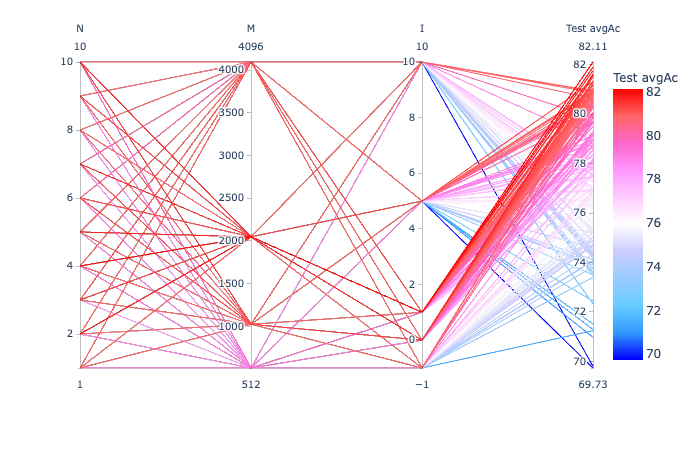

Values plotted in this chart, from the file beside it:
N, M, a, I, Train Ac, Train avgAc, Test Ac, Test avgAc
1, 512, 0.3, 0, 80.43, 81.95, 77.94, 78.94
1, 512, 0.3, 1, 80.43, 81.95, 77.94, 78.94
1, 512, 0.3, 5, 80.43, 81.95, 77.94, 78.94
1, 512, 0.3, 10, 80.43, 81.95, 77.94, 78.94
1, 512, 0.3, -1, 80.43, 81.95, 77.94, 78.94
1, 1024, 0.3, 0, 82.8, 84.37, 79.8, 80.93
1, 1024, 0.3, 1, 82.8, 84.37, 79.8, 80.93
1, 1024, 0.3, 5, 82.8, 84.37, 79.8, 80.93
1, 1024, 0.3, 10, 82.8, 84.37, 79.8, 80.93
1, 1024, 0.3, -1, 82.8, 84.37, 79.8, 80.93
1, 2048, 0.3, 0, 85.97, 87.31, 80.02, 80.87
1, 2048, 0.3, 1, 85.97, 87.31, 80.02, 80.87
1, 2048, 0.3, 5, 85.97, 87.31, 80.02, 80.87
1, 2048, 0.3, 10, 85.97, 87.31, 80.02, 80.87
1, 2048, 0.3, -1, 85.97, 87.31, 80.02, 80.87
1, 4096, 0.3, 0, 89.03, 90.1, 80.13, 80.94
1, 4096, 0.3, 1, 89.03, 90.1, 80.13, 80.94
1, 4096, 0.3, 5, 89.03, 90.1, 80.13, 80.94
1, 4096, 0.3, 10, 89.03, 90.1, 80.13, 80.94
1, 4096, 0.3, -1, 89.03, 90.1, 80.13, 80.94
2, 512, 0.3, 0, 80.73, 82.26, 77.61, 78.77
2, 512, 0.3, 1, 81.28, 82.72, 77.94, 78.96
2, 512, 0.3, 5, 80.35, 81.67, 76.51, 77.87
2, 512, 0.3, 10, 78.03, 78.79, 74.09, 74.26
2, 512, 0.3, -1, 78, 78.86, 74.42, 74.69
2, 1024, 0.3, 0, 83.65, 85.02, 79.91, 80.71
2, 1024, 0.3, 1, 83.43, 84.83, 79.14, 80.07
2, 1024, 0.3, 5, 82.91, 84.44, 78.16, 79.11
2, 1024, 0.3, 10, 82.14, 83.74, 76.73, 77.57
2, 1024, 0.3, -1, 83.08, 84.89, 76.4, 77.54
2, 2048, 0.3, 0, 87.4, 88.5, 81.01, 81.63
2, 2048, 0.3, 1, 87.57, 88.52, 81.23, 81.9
2, 2048, 0.3, 5, 87.38, 88.51, 79.25, 80.26
2, 2048, 0.3, 10, 86.16, 87.23, 78.59, 79.86
2, 2048, 0.3, -1, 86.11, 87.2, 78.81, 80.03
2, 4096, 0.3, 0, 90.82, 91.55, 80.02, 80.43
2, 4096, 0.3, 1, 90.63, 91.29, 80.35, 80.89
2, 4096, 0.3, 5, 91.15, 91.93, 79.8, 80.61
2, 4096, 0.3, 10, 89.97, 90.88, 79.91, 80.64
2, 4096, 0.3, -1, 90.1, 91.05, 79.8, 80.38
3, 512, 0.3, 0, 80.1, 81.71, 76.73, 78.14
3, 512, 0.3, 1, 81.06, 82.43, 76.07, 77.03
3, 512, 0.3, 5, 76.32, 77.35, 70.36, 71.29
3, 512, 0.3, 10, 74.7, 75.23, 70.14, 69.8
3, 512, 0.3, -1, 76.43, 76.52, 71.9, 71.24
3, 1024, 0.3, 0, 83.05, 84.63, 80.02, 80.95
3, 1024, 0.3, 1, 83.35, 84.88, 79.58, 80.52
3, 1024, 0.3, 5, 82.77, 84.07, 75.74, 76.52
3, 1024, 0.3, 10, 79.41, 80.16, 73.77, 73.73
3, 1024, 0.3, -1, 78.8, 79.37, 74.09, 73.82
3, 2048, 0.3, 0, 87.18, 88.32, 80.24, 80.99
3, 2048, 0.3, 1, 87.76, 88.75, 80.68, 81.31
3, 2048, 0.3, 5, 85.31, 86.09, 76.4, 76.94
3, 2048, 0.3, 10, 83.6, 84.51, 75.08, 75.81
3, 2048, 0.3, -1, 83.27, 84.25, 76.07, 76.86
3, 4096, 0.3, 0, 90.82, 91.56, 79.03, 79.69
3, 4096, 0.3, 1, 90.77, 91.46, 80.68, 81.15
3, 4096, 0.3, 5, 90.46, 91.16, 79.69, 80.44
3, 4096, 0.3, 10, 85.94, 85.6, 75.96, 75.34
3, 4096, 0.3, -1, 86.38, 86.39, 76.07, 76.05
... 140 more rows
